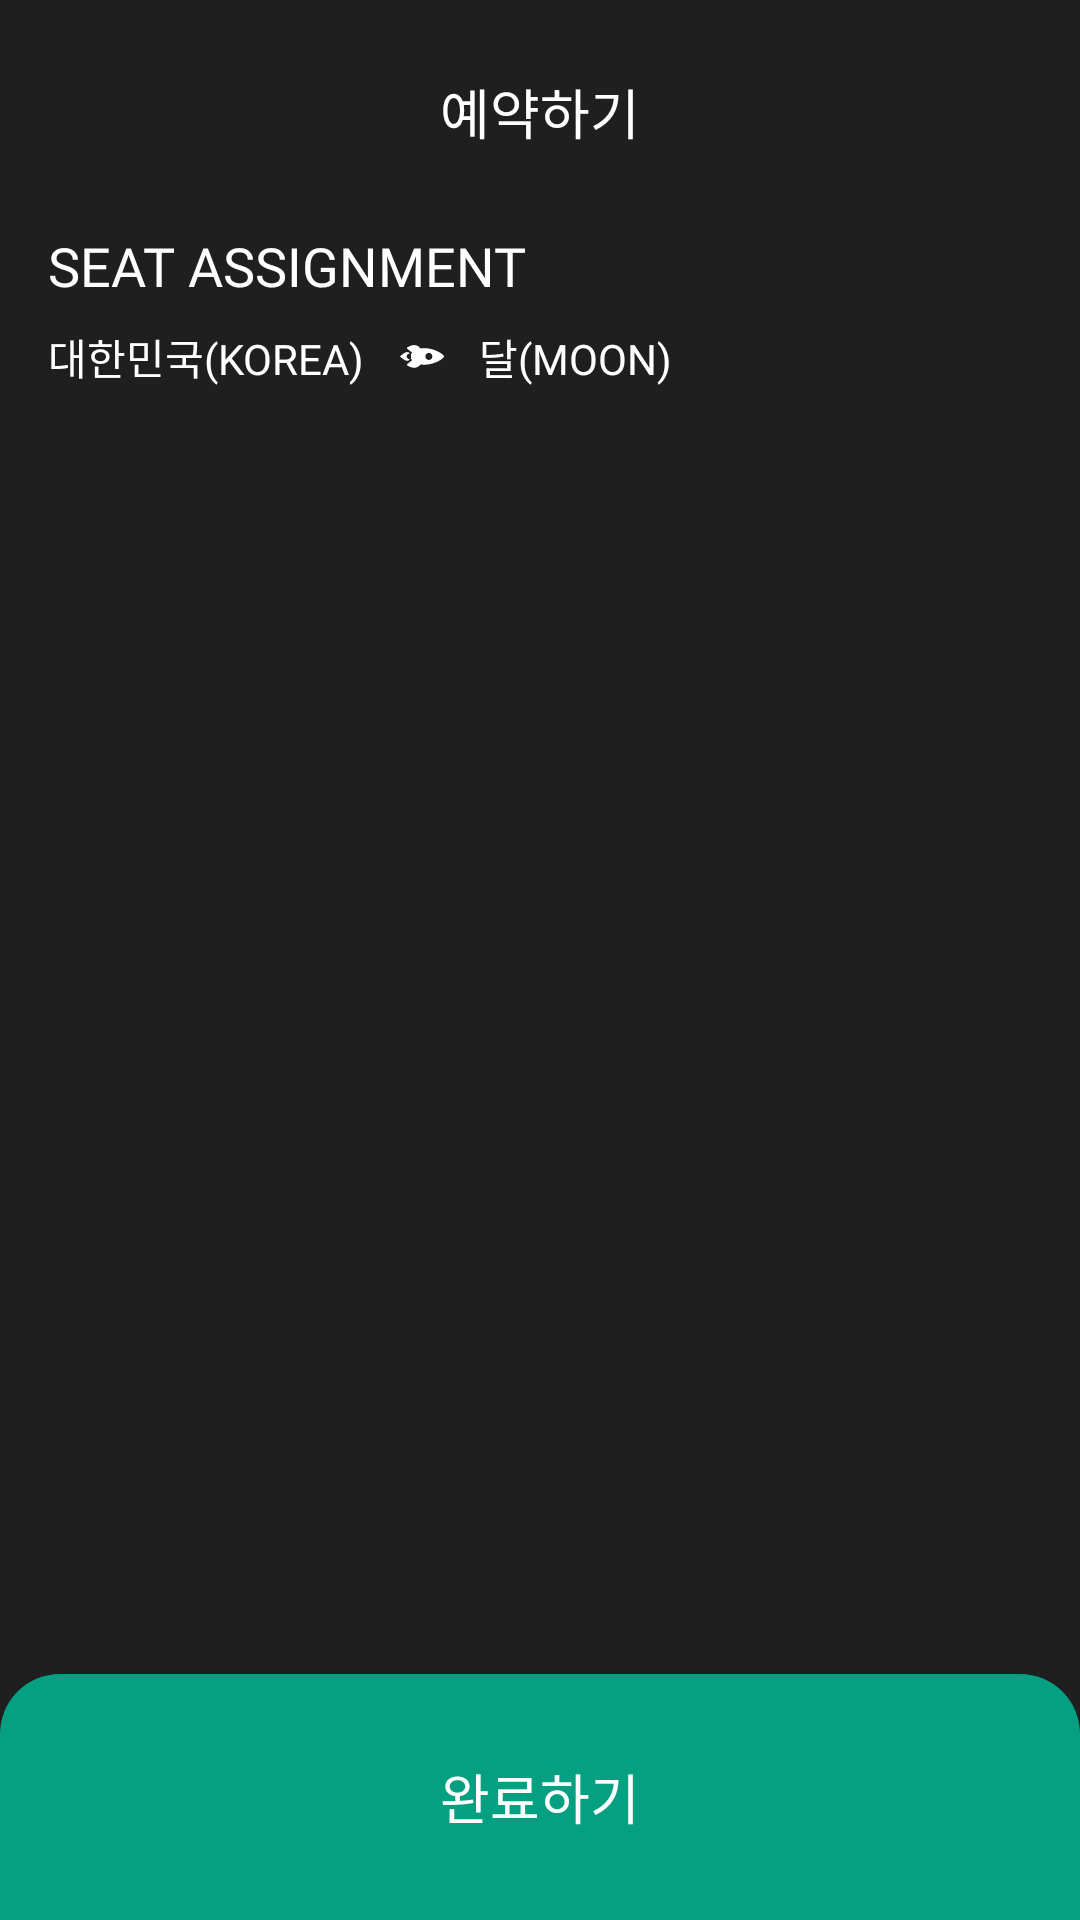

Android layout source for this screen:
<!-- AndroidManifest.xml: application theme Theme.App -->
<!-- res/layout/activity_seat.xml -->
<?xml version="1.0" encoding="utf-8"?>
<layout xmlns:android="http://schemas.android.com/apk/res/android"
    xmlns:app="http://schemas.android.com/apk/res-auto"
    xmlns:tools="http://schemas.android.com/tools">
<androidx.constraintlayout.widget.ConstraintLayout
    android:background="@color/dark_gray"
    android:layout_width="match_parent"
    android:layout_height="match_parent">

    <TextView
        android:id="@+id/textView6"
        android:layout_width="wrap_content"
        android:layout_height="wrap_content"
        android:layout_marginTop="24dp"
        android:fontFamily="@font/noto_sans_kr_medium"
        android:text="@string/reservation"
        android:textColor="@color/white"
        android:textSize="18sp"
        app:layout_constraintEnd_toEndOf="parent"
        app:layout_constraintStart_toStartOf="parent"
        app:layout_constraintTop_toTopOf="parent" />

    <TextView
        android:id="@+id/textView7"
        style="@style/Widget.Primary.TextView"
        android:layout_width="wrap_content"
        android:layout_height="wrap_content"
        android:layout_marginStart="16dp"
        android:layout_marginTop="26dp"
        android:text="SEAT ASSIGNMENT"
        app:layout_constraintStart_toStartOf="parent"
        app:layout_constraintTop_toBottomOf="@+id/textView6" />

    <TextView
        android:id="@+id/textView8"
        style="@style/Widget.Seat.TextView"
        android:layout_width="wrap_content"
        android:layout_height="wrap_content"
        android:layout_marginStart="16dp"
        android:layout_marginTop="8dp"
        android:text="대한민국(KOREA)"
        app:layout_constraintStart_toStartOf="parent"
        app:layout_constraintTop_toBottomOf="@+id/textView7" />

    <ImageView
        android:id="@+id/imageView"
        android:layout_width="18dp"
        android:layout_height="18dp"
        android:layout_marginStart="10dp"
        android:src="@drawable/ic_rocket"
        app:layout_constraintBottom_toBottomOf="@+id/textView8"
        app:layout_constraintStart_toEndOf="@+id/textView8"
        app:layout_constraintTop_toTopOf="@+id/textView8" />

    <TextView
        style="@style/Widget.Seat.TextView"
        android:layout_width="wrap_content"
        android:layout_height="wrap_content"
        android:layout_marginStart="10dp"
        android:text="달(MOON)"
        app:layout_constraintBottom_toBottomOf="@+id/textView8"
        app:layout_constraintStart_toEndOf="@+id/imageView"
        app:layout_constraintTop_toTopOf="@+id/textView8" />

    <androidx.appcompat.widget.AppCompatButton
        android:id="@+id/next_btn"
        style="@style/Widget.Main.BottomButton"
        android:layout_width="0dp"
        android:layout_height="82dp"
        android:text="완료하기"
        app:layout_constraintBottom_toBottomOf="parent"
        app:layout_constraintEnd_toEndOf="parent"
        app:layout_constraintStart_toStartOf="parent" />

</androidx.constraintlayout.widget.ConstraintLayout>
</layout>
<!-- resources referenced by this layout -->
<resources>
  <color name="dark_gray">#1F1F1F</color>
  <color name="white">#FFFFFFFF</color>
  <!-- drawable ic_rocket: vector/xml drawable (drawable, 2354 chars, omitted) -->
  <string name="reservation">예약하기</string>
  <style name="Widget.Main.BottomButton" parent="Widget.AppCompat.Button">
          <item name="android:background">@drawable/button</item>
          <item name="android:fontFamily">@font/noto_sans_kr_medium</item>
          <item name="android:textSize">18sp</item>
          <item name="android:text">"다음"</item>
          <item name="android:textColor">@color/white</item>
      </style>
  <style name="Widget.Primary.TextView" parent="Widget.MaterialComponents.TextView">
          <item name="android:textColor">@color/white</item>
          <item name="android:textSize">18sp</item>
          <item name="android:fontFamily">@font/proto_mono_semi_bold</item>
      </style>
  <style name="Widget.Seat.TextView" parent="Widget.MaterialComponents.TextView">
          <item name="android:fontFamily">@font/noto_sans_kr_regular</item>
          <item name="android:textSize">14sp</item>
          <item name="android:textColor">@color/white</item>
      </style>
  <style name="Theme.App" parent="Theme.MaterialComponents.Light.NoActionBar">
          
          <item name="colorPrimary">@color/purple_500</item>
          <item name="colorPrimaryVariant">@color/main_color</item>
          <item name="colorOnPrimary">@color/white</item>
          
          <item name="colorSecondary">@color/teal_200</item>
          <item name="colorSecondaryVariant">@color/teal_700</item>
          <item name="colorOnSecondary">@color/black</item>
          
          <item name="android:statusBarColor" tools:targetApi="l">?attr/colorPrimaryVariant</item>
          
  
          <item name="scrimBackground">@color/mtrl_scrim_color</item>
          <item name="textAppearanceHeadline1">@style/TextAppearance.MaterialComponents.Headline1
          </item>
          <item name="textAppearanceHeadline2">@style/TextAppearance.MaterialComponents.Headline2
          </item>
          <item name="textAppearanceHeadline3">@style/TextAppearance.MaterialComponents.Headline3
          </item>
          <item name="textAppearanceHeadline4">@style/TextAppearance.MaterialComponents.Headline4
          </item>
          <item name="textAppearanceHeadline5">@style/TextAppearance.MaterialComponents.Headline5
          </item>
          <item name="textAppearanceHeadline6">@style/TextAppearance.MaterialComponents.Headline6
          </item>
          <item name="textAppearanceSubtitle1">@style/TextAppearance.MaterialComponents.Subtitle1
          </item>
          <item name="textAppearanceSubtitle2">@style/TextAppearance.MaterialComponents.Subtitle2
          </item>
          <item name="textAppearanceBody1">@style/TextAppearance.MaterialComponents.Body1</item>
          <item name="textAppearanceBody2">@style/TextAppearance.MaterialComponents.Body2</item>
          <item name="textAppearanceCaption">@style/TextAppearance.MaterialComponents.Caption</item>
          <item name="textAppearanceButton">@style/TextAppearance.MaterialComponents.Button</item>
          <item name="textAppearanceOverline">@style/TextAppearance.MaterialComponents.Overline</item>
      </style>
  <!-- drawable button (drawable) -->
  <?xml version="1.0" encoding="utf-8"?>
  <shape xmlns:android="http://schemas.android.com/apk/res/android"
      android:padding="10dp"
      android:shape="rectangle">
      <solid android:color="@color/main_color" />
      <corners
          android:topLeftRadius="20dp"
          android:topRightRadius="20dp" />
  </shape>
  <color name="purple_500">#FF6200EE</color>
  <color name="main_color">#05A082</color>
  <color name="teal_200">#FF03DAC5</color>
  <color name="teal_700">#FF018786</color>
  <color name="black">#FF000000</color>
</resources>
